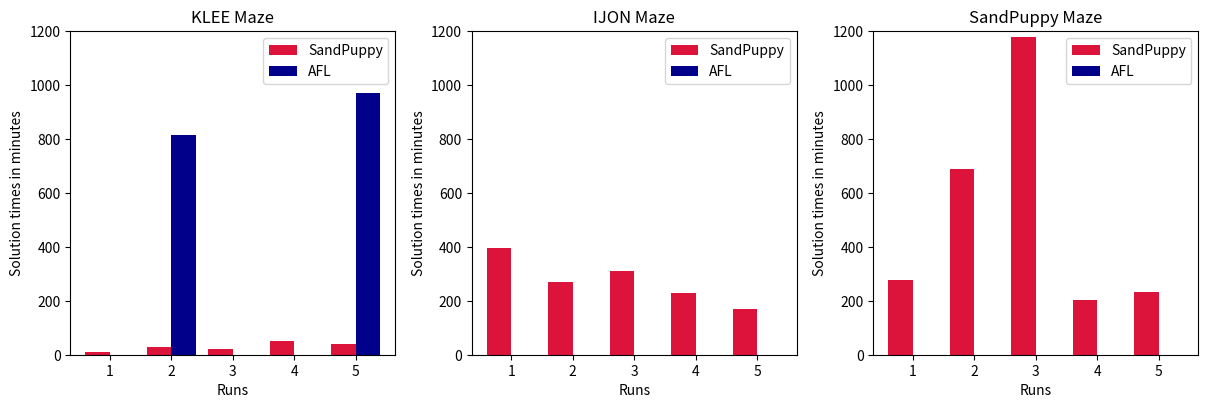

The matplotlib source for this figure: (Note: this script raises an exception after producing the figure.)
import matplotlib.pyplot as plt
import numpy as np


X = [1, 2, 3, 4, 5]
klee_times = [
    [11.6, 28.67, 22.97, 51.13, 38.97],
    [0, 814.6, 0, 0, 970.37]
]
ijon_times = [
    [395.35, 270, 310.67, 229.92, 168.17],
    [0, 0, 0, 0, 0]
]
sandpuppy_times = [
    [278.12, 689.35, 1178.77, 202.13, 231.3],
    [0, 0, 0, 0, 0]
]

X_axis = np.arange(len(X))

fig, (ax0, ax1, ax2) = plt.subplots(nrows=1, ncols=3)
fig.set_size_inches(12, 4)

colors = ['crimson', 'darkblue']
labels = ['SandPuppy', 'AFL']

bar1 = ax0.bar(X_axis - 0.2, klee_times[0], 0.4, color=colors[0], label=labels[0])
bar2 = ax0.bar(X_axis + 0.2, klee_times[1], 0.4, color=colors[1], label=labels[1])
ax0.set_xticks(X_axis, X)
ax0.set_xlabel("Runs", size=10)
ax0.set_ylabel("Solution times in minutes", size=10)
ax0.set_title('KLEE Maze', size=12)
ax0.set_ylim([0, 1200])
ax0.legend()
#ax0.bar_label(bar1, padding=3)
#ax0.bar_label(bar2, padding=3)

bar3 = ax1.bar(X_axis - 0.2, ijon_times[0], 0.4, color=colors[0], label=labels[0])
bar4 = ax1.bar(X_axis + 0.2, ijon_times[1], 0.4, color=colors[1], label=labels[1])
ax1.set_xticks(X_axis, X)
ax1.set_xlabel("Runs", size=10)
ax1.set_ylabel("Solution times in minutes", size=10)
ax1.set_title('IJON Maze', size=12)
ax1.set_ylim([0, 1200])
ax1.legend()
#ax1.bar_label(bar3, padding=3)
#ax1.bar_label(bar4, padding=3)

bar5 = ax2.bar(X_axis - 0.2, sandpuppy_times[0], 0.4, color=colors[0], label=labels[0])
bar6 = ax2.bar(X_axis + 0.2, sandpuppy_times[1], 0.4, color=colors[1], label=labels[1])
ax2.set_xticks(X_axis, X)
ax2.set_xlabel("Runs", size=10)
ax2.set_ylabel("Solution times in minutes", size=10)
ax2.set_title('SandPuppy Maze', size=12)
ax2.set_ylim([0, 1200])
ax2.legend()
#ax2.bar_label(bar5, padding=3)
#ax2.bar_label(bar6, padding=3)

fig.tight_layout()
plt.subplots_adjust(bottom=0.1, left=0.055, right=0.995)
plt.savefig("/home/<user>/Projects/sandpuppy-paper/maze_solution_times.png")
#plt.show()